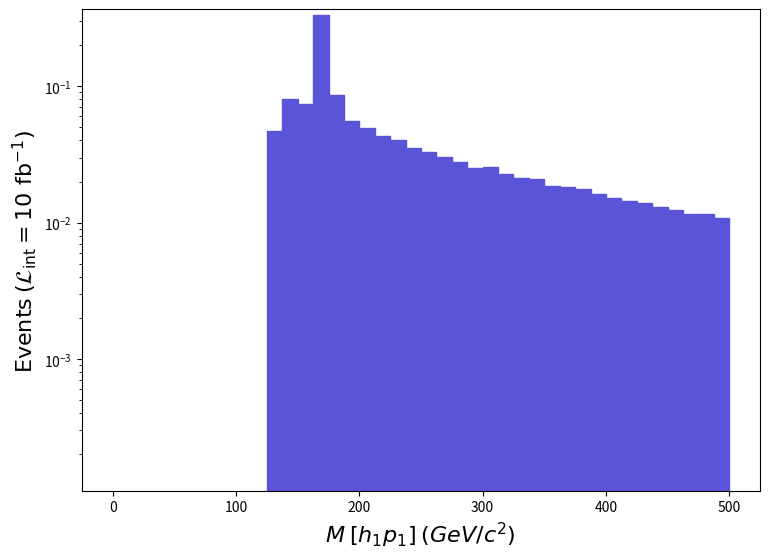

Here is the Python script that generated this plot: (Note: this script raises an exception after producing the figure.)
def selection_18():

    # Library import
    import numpy
    import matplotlib
    import matplotlib.pyplot   as plt
    import matplotlib.gridspec as gridspec

    # Library version
    matplotlib_version = matplotlib.__version__
    numpy_version      = numpy.__version__

    # Histo binning
    xBinning = numpy.linspace(0.0,500.0,41,endpoint=True)

    # Creating data sequence: middle of each bin
    xData = numpy.array([6.25,18.75,31.25,43.75,56.25,68.75,81.25,93.75,106.25,118.75,131.25,143.75,156.25,168.75,181.25,193.75,206.25,218.75,231.25,243.75,256.25,268.75,281.25,293.75,306.25,318.75,331.25,343.75,356.25,368.75,381.25,393.75,406.25,418.75,431.25,443.75,456.25,468.75,481.25,493.75])

    # Creating weights for histo: y19_M_0
    y19_M_0_weights = numpy.array([0.0,0.0,0.0,0.0,0.0,0.0,0.0,0.0,0.0,0.0,0.04655824195299962,0.07993876618360025,0.07404188720280085,0.3327974424801918,0.08548965522419963,0.05558407039299988,0.04904034152400025,0.0432788525198004,0.04005964307619984,0.03509543393420029,0.03291419431119984,0.030025924810400513,0.027934945171799765,0.025317455624199573,0.025497965593000712,0.022730046071400424,0.021120446349599278,0.020729326417199392,0.018638336778600374,0.01826226684359928,0.01755523696580041,0.01612614721280041,0.015238607366200392,0.014351067519600373,0.013974997584599285,0.013057367743199938,0.012365387862799867,0.011643317987600467,0.011583147998000086,0.010876128120199486])

    # Creating a new Canvas
    fig   = plt.figure(figsize=(8.75,6.25),dpi=80)
    frame = gridspec.GridSpec(1,1)
    pad   = fig.add_subplot(frame[0])

    # Creating a new Stack
    pad.hist(x=xData, bins=xBinning, weights=y19_M_0_weights,\
             label="$run\_01$", histtype="stepfilled", rwidth=1.0,\
             color="#5954d8", edgecolor="#5954d8", linewidth=1, linestyle="solid",\
             bottom=None, cumulative=False, density=False, align="mid", orientation="vertical")


    # Axis
    plt.rc('text',usetex=False)
    plt.xlabel(r"$M$ $[ h_{1} p_{1} ]$ $(GeV/c^{2})$ ",\
               fontsize=16,color="black")
    plt.ylabel(r"$\mathrm{Events}$ $(\mathcal{L}_{\mathrm{int}} = 10\ \mathrm{fb}^{-1})$ ",\
               fontsize=16,color="black")

    # Boundary of y-axis
    ymax=(y19_M_0_weights).max()*1.1
    #ymin=0 # linear scale
    ymin=min([x for x in (y19_M_0_weights) if x])/100. # log scale
    plt.gca().set_ylim(ymin,ymax)

    # Log/Linear scale for X-axis
    plt.gca().set_xscale("linear")
    #plt.gca().set_xscale("log",nonpositive="clip")

    # Log/Linear scale for Y-axis
    #plt.gca().set_yscale("linear")
    plt.gca().set_yscale("log",nonpositive="clip")

    # Saving the image
    plt.savefig('../../HTML/MadAnalysis5job_0/selection_18.png')
    plt.savefig('../../PDF/MadAnalysis5job_0/selection_18.png')
    plt.savefig('../../DVI/MadAnalysis5job_0/selection_18.eps')

# Running!
if __name__ == '__main__':
    selection_18()
